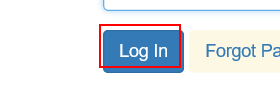
Task: Robotic Enterprise Framework
Workflow: System1_Login

Step 1: click on the button

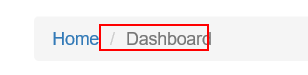
Step 2: find the list item
